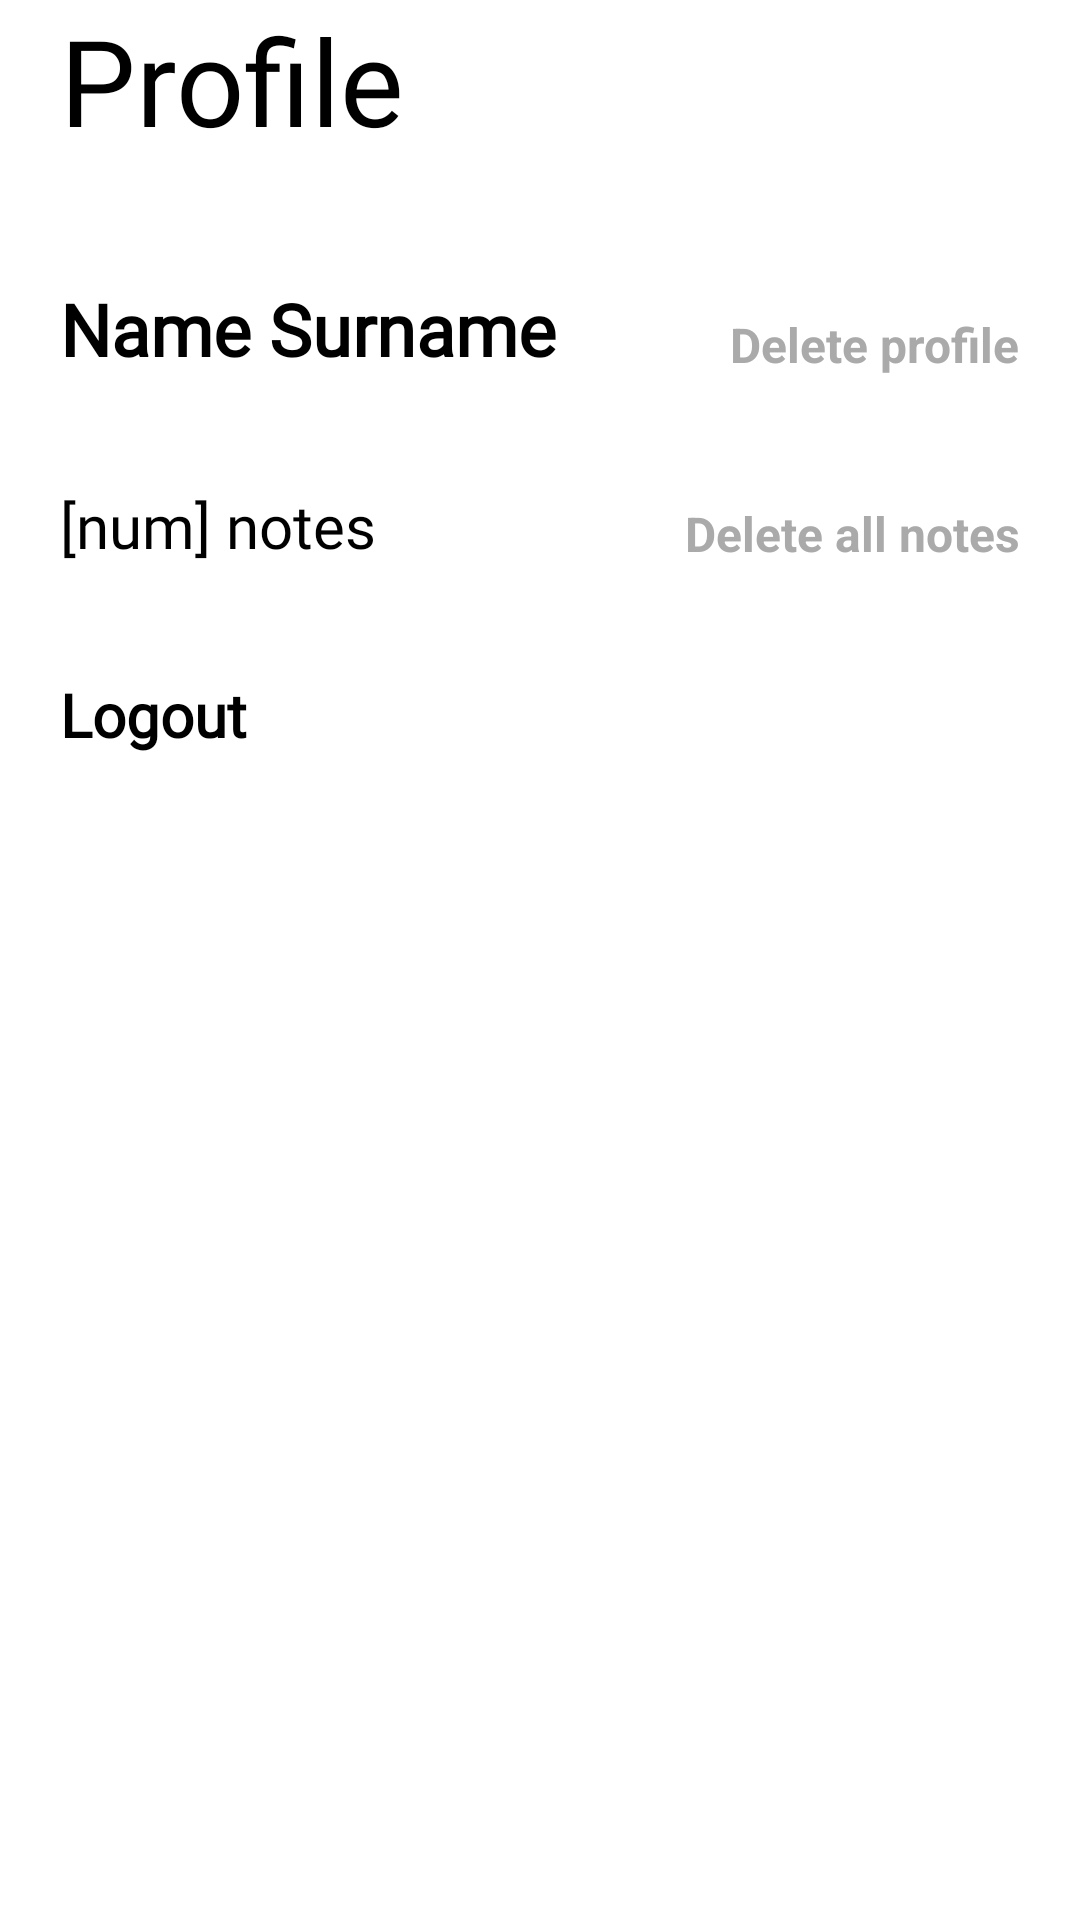

Layout XML and referenced resources for this Android screen:
<!-- AndroidManifest.xml: application theme Theme.NotesApp -->
<!-- res/layout/fragment_profile.xml -->
<?xml version="1.0" encoding="utf-8"?>
<androidx.constraintlayout.widget.ConstraintLayout xmlns:android="http://schemas.android.com/apk/res/android"
    android:layout_width="match_parent"
    android:layout_height="match_parent"
    xmlns:app="http://schemas.android.com/apk/res-auto"
    android:id="@+id/profile">

    <TextView
        android:id="@+id/title_profile"
        style="@style/TitleStyle"
        android:layout_marginStart="@dimen/dp_20"
        android:layout_marginTop="@dimen/dp_80"
        android:text="@string/profile"
        app:layout_constraintStart_toStartOf="parent"
        app:layout_constraintTop_toTopOf="parent" />

    <TextView
        android:id="@+id/name_surname"
        style="@style/ProfileNameStyle"
        android:layout_marginStart="@dimen/dp_20"
        android:layout_marginTop="@dimen/dp_40"
        android:text="@string/name_surname"
        app:layout_constraintStart_toStartOf="parent"
        app:layout_constraintTop_toBottomOf="@id/title_profile"/>

    <TextView
        android:id="@+id/delete_profile"
        style="@style/ProfileDeleteStyle"
        android:layout_width="wrap_content"
        android:layout_height="wrap_content"
        android:layout_marginEnd="@dimen/dp_20"
        android:text="@string/delete_profile"
        app:layout_constraintEnd_toEndOf="parent"
        app:layout_constraintBottom_toBottomOf="@id/name_surname" />


    <TextView
        android:id="@+id/notes_profile"
        style="@style/ProfileNotesStyle"
        android:layout_marginStart="@dimen/dp_20"
        android:layout_marginTop="@dimen/dp_36"
        android:text="@string/num_notes"
        app:layout_constraintStart_toStartOf="parent"
        app:layout_constraintTop_toBottomOf="@id/name_surname"/>

    <TextView
        android:id="@+id/delete_notes"
        style="@style/ProfileDeleteStyle"
        android:layout_width="wrap_content"
        android:layout_height="wrap_content"
        android:layout_marginEnd="@dimen/dp_20"
        android:text="@string/delete_all_notes"
        app:layout_constraintEnd_toEndOf="parent"
        app:layout_constraintBottom_toBottomOf="@id/notes_profile" />

    <TextView
        android:id="@+id/logout"
        style="@style/ProfileLogoutStyle"
        android:layout_marginStart="@dimen/dp_20"
        android:layout_marginTop="@dimen/dp_36"
        android:text="@string/logout"
        app:layout_constraintStart_toStartOf="parent"
        app:layout_constraintTop_toBottomOf="@id/notes_profile"/>




</androidx.constraintlayout.widget.ConstraintLayout>
<!-- resources referenced by this layout -->
<resources>
  <dimen name="dp_20">20dp</dimen>
  <dimen name="dp_36">36dp</dimen>
  <dimen name="dp_40">40dp</dimen>
  <string name="delete_all_notes">Delete all notes</string>
  <string name="delete_profile">Delete profile</string>
  <string name="logout">Logout</string>
  <string name="name_surname">Name Surname</string>
  <string name="num_notes">[num] notes</string>
  <string name="profile">Profile</string>
  <style name="ProfileDeleteStyle">
          <item name="android:textStyle">bold</item>
          <item name="android:textColor">@android:color/darker_gray</item>
          <item name="android:textSize">@dimen/sp_16</item>
      </style>
  <style name="ProfileLogoutStyle">
          <item name="android:layout_width">wrap_content</item>
          <item name="android:layout_height">wrap_content</item>
          <item name="android:fontFamily">@font/red_hat_display</item>
          <item name="android:textSize">@dimen/sp_20</item>
          <item name="android:textStyle">bold</item>
      </style>
  <style name="ProfileNameStyle">
          <item name="android:layout_width">wrap_content</item>
          <item name="android:layout_height">wrap_content</item>
          <item name="android:fontFamily">@font/red_hat_display</item>
          <item name="android:textSize">@dimen/sp_24</item>
          <item name="android:textStyle">bold</item>
      </style>
  <style name="ProfileNotesStyle">
          <item name="android:layout_width">wrap_content</item>
          <item name="android:layout_height">wrap_content</item>
          <item name="android:fontFamily">@font/red_hat_display</item>
          <item name="android:textSize">@dimen/sp_20</item>
      </style>
  <style name="TitleStyle">
          <item name="android:layout_width">wrap_content</item>
          <item name="android:layout_height">wrap_content</item>
          <item name="android:fontFamily">@font/red_hat_display</item>
          <item name="android:textSize">@dimen/sp_40</item>
      </style>
  <dimen name="sp_16">16sp</dimen>
  <dimen name="sp_20">20sp</dimen>
  <dimen name="sp_24">24sp</dimen>
  <dimen name="sp_40">40sp</dimen>
</resources>
